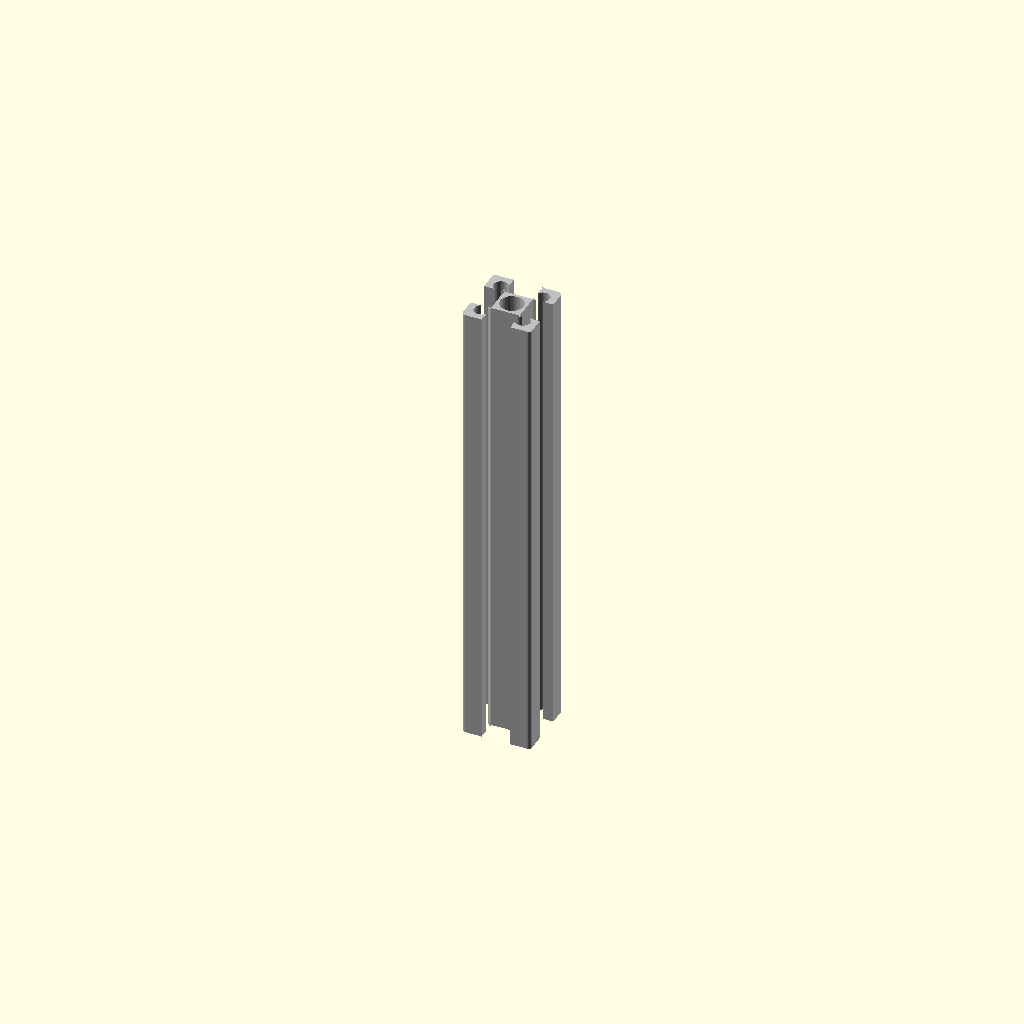
Cell 1: the model at its default parameters.
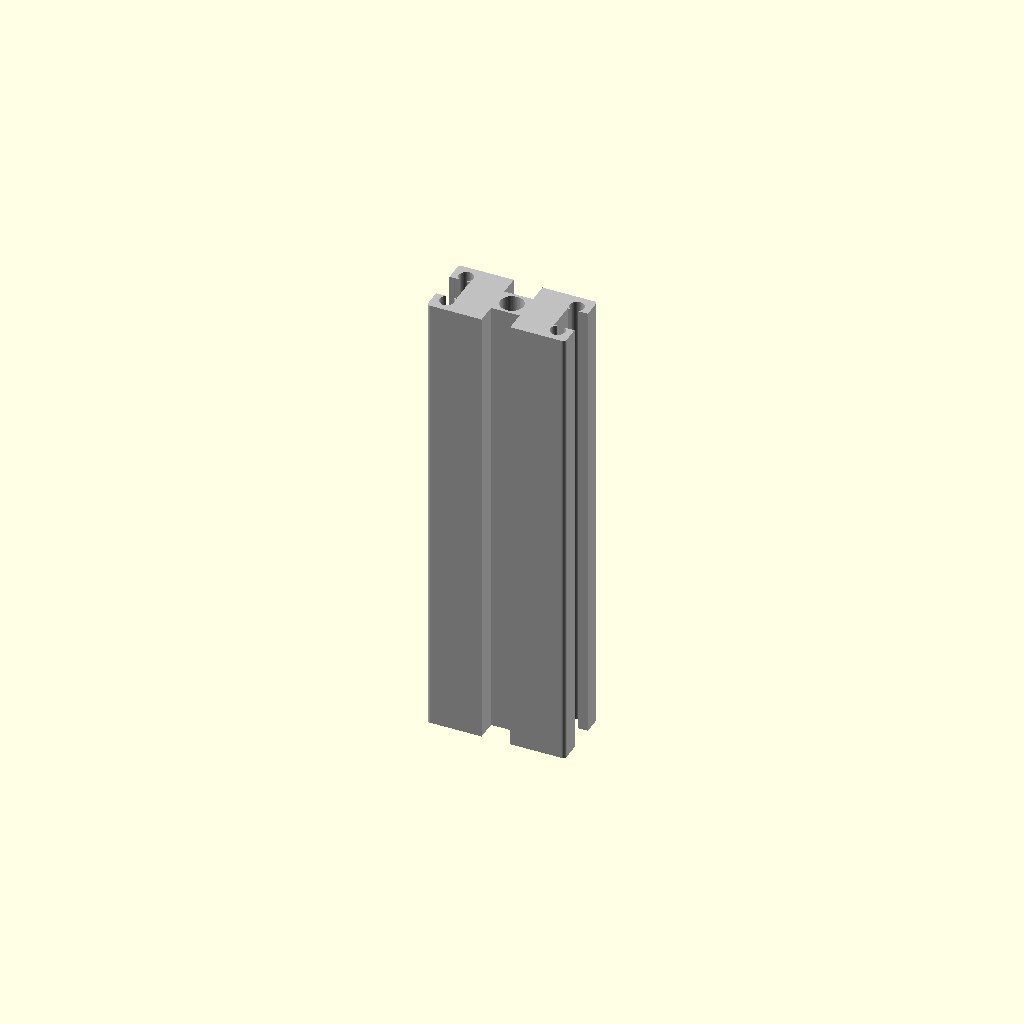
Cell 2: cross_section_width_mm = 30 (everything else at default).
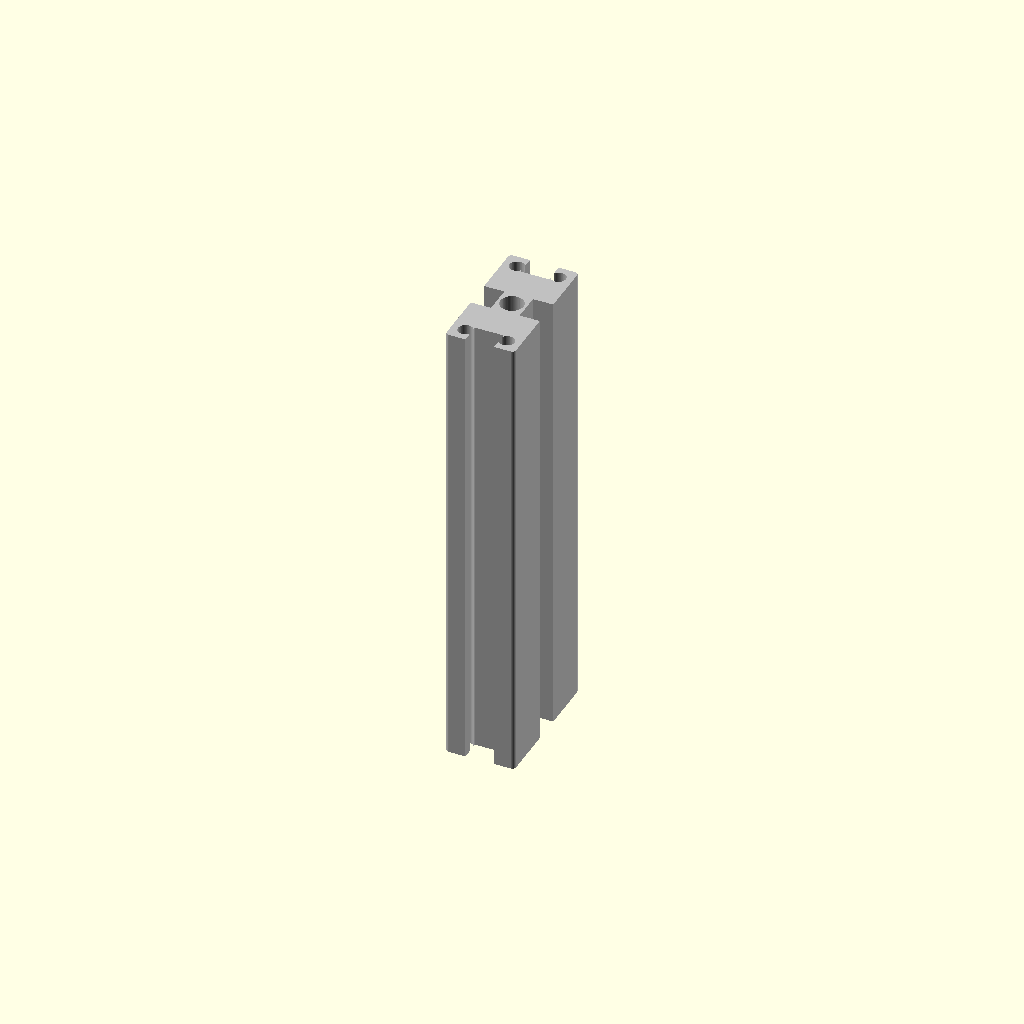
Cell 3: the same model with cross_section_height_mm = 30.
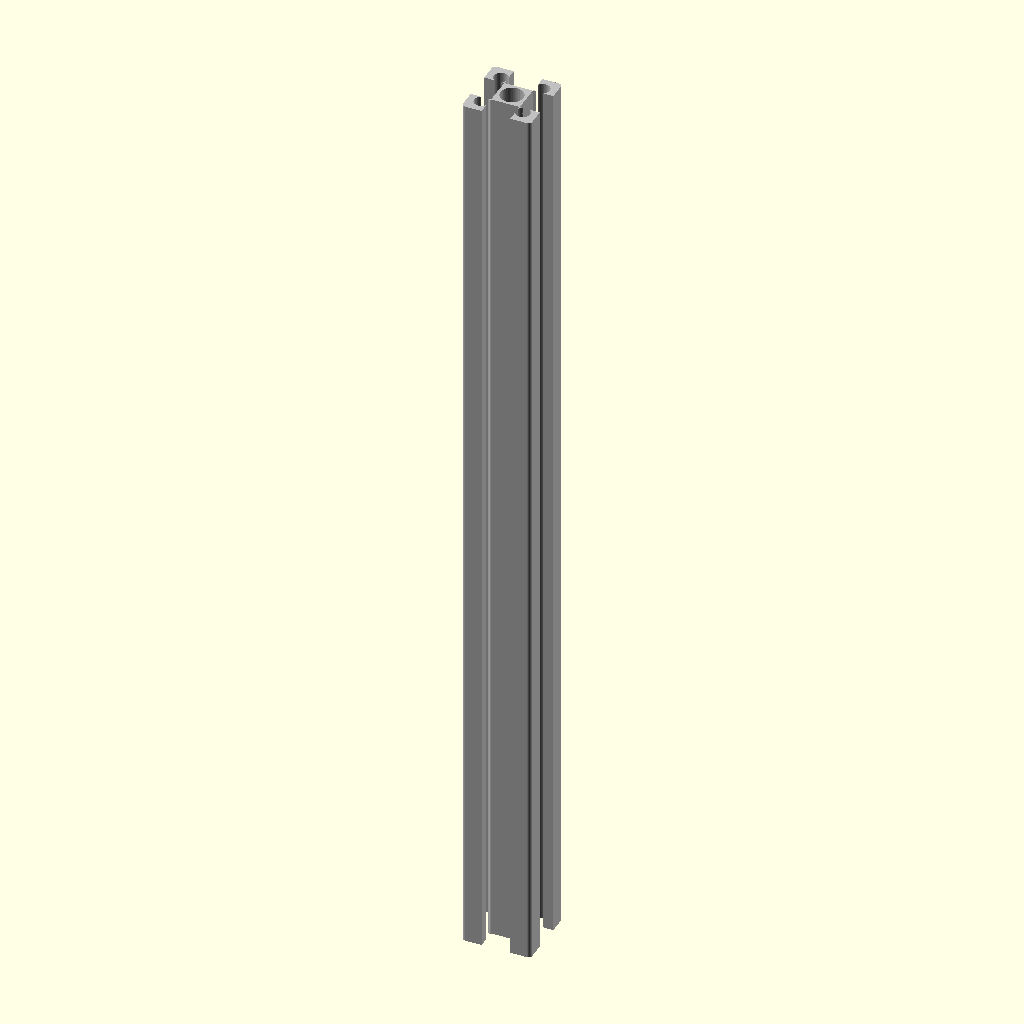
Cell 4: length_mm = 200 (everything else at default).
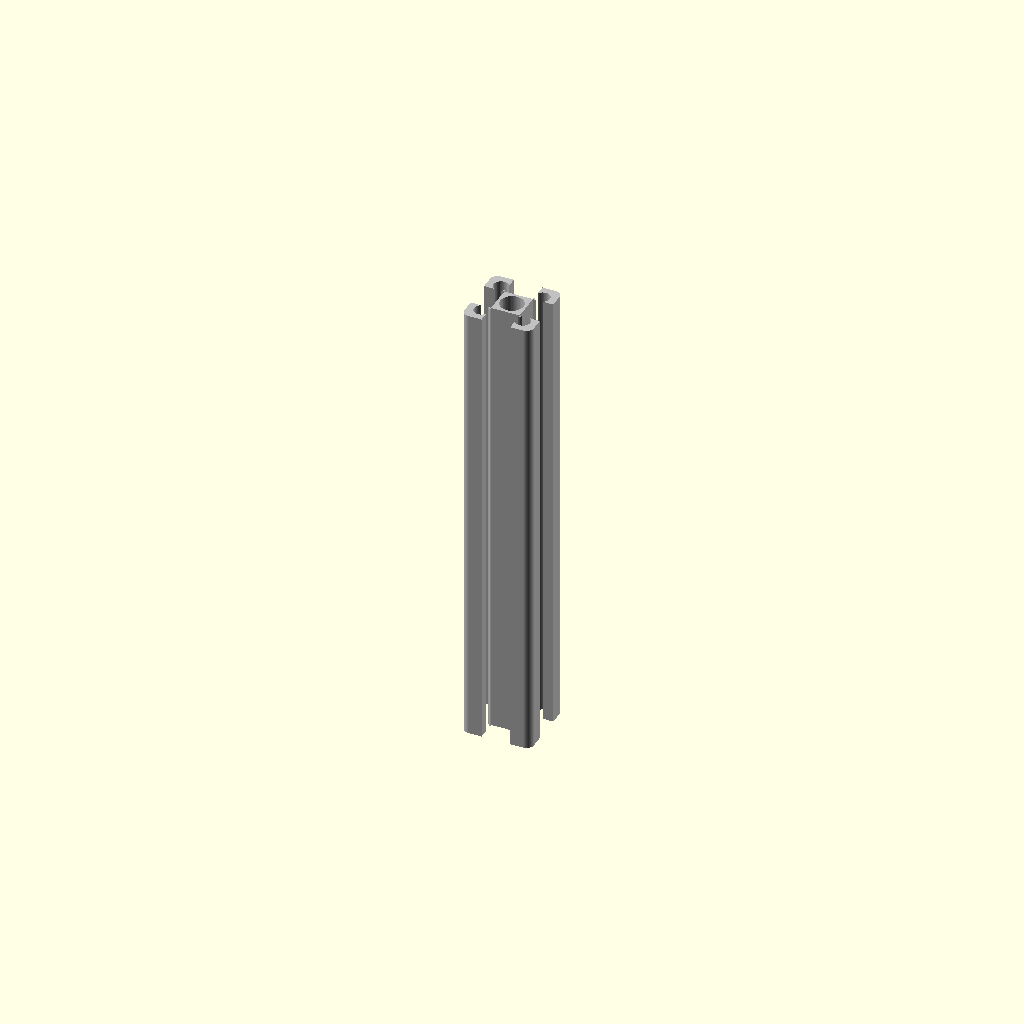
Cell 5: outer_corner_radius_mm = 1.6 (everything else at default).
All cells are drawn from one camera (rotation 55°, 0°, 25°, orthographic, colour scheme Cornfield), so only the parameter changes between them.
The OpenSCAD source (results/craft/scad/extrusion__MakerbeamXL.scad):
// Aluminium extrusion profile (simplified but verifiable)
// Exact overall size: 15mm x 15mm cross-section, 100mm length
// One connected solid (single difference() from one outer body)

$fn = 64;

// Parameters (fixed to requested dimensions)
cross_section_width_mm  = 15.0;
cross_section_height_mm = 15.0;
length_mm               = 100.0;

// Small overlap for robust boolean operations
overlap_mm = 0.2;

// Outer corner radius (kept modest)
outer_corner_radius_mm = 0.8;

// Internal features (kept similar to original intent)
center_bore_radius_mm = 2.5;

slot_opening_width_mm = 3.2;
slot_opening_depth_mm = 2.2;

slot_cavity_width_mm  = 6.2;
slot_cavity_depth_mm  = 4.2;

cornerHole = 1;
corner_hole_radius_mm = 1.6;
corner_hole_offset_from_corner_mm = 3.0;

// ---- Helpers ----
module rounded_square_2d(w, h, r) {
    r2 = min(r, min(w, h)/2);
    hull() {
        translate([ w/2 - r2,  h/2 - r2]) circle(r=r2);
        translate([-w/2 + r2,  h/2 - r2]) circle(r=r2);
        translate([-w/2 + r2, -h/2 + r2]) circle(r=r2);
        translate([ w/2 - r2, -h/2 + r2]) circle(r=r2);
    }
}

module outer_body() {
    // Extrude along Z to make a 100mm long profile
    linear_extrude(height=length_mm, center=true, convexity=10)
        rounded_square_2d(cross_section_width_mm, cross_section_height_mm, outer_corner_radius_mm);
}

module slot_cuts() {
    // Slots cut from each face, positioned by formulas from dimensions
    // X+ face
    translate([ cross_section_width_mm/2 - (slot_opening_depth_mm)/2, 0, 0])
        cube([slot_opening_depth_mm + 2*overlap_mm, slot_opening_width_mm, length_mm + 2*overlap_mm], center=true);
    translate([ cross_section_width_mm/2 - (slot_cavity_depth_mm)/2, 0, 0])
        cube([slot_cavity_depth_mm + 2*overlap_mm, slot_cavity_width_mm, length_mm + 2*overlap_mm], center=true);

    // X- face
    translate([-cross_section_width_mm/2 + (slot_opening_depth_mm)/2, 0, 0])
        cube([slot_opening_depth_mm + 2*overlap_mm, slot_opening_width_mm, length_mm + 2*overlap_mm], center=true);
    translate([-cross_section_width_mm/2 + (slot_cavity_depth_mm)/2, 0, 0])
        cube([slot_cavity_depth_mm + 2*overlap_mm, slot_cavity_width_mm, length_mm + 2*overlap_mm], center=true);

    // Y+ face
    translate([0, cross_section_height_mm/2 - (slot_opening_depth_mm)/2, 0])
        cube([slot_opening_width_mm, slot_opening_depth_mm + 2*overlap_mm, length_mm + 2*overlap_mm], center=true);
    translate([0, cross_section_height_mm/2 - (slot_cavity_depth_mm)/2, 0])
        cube([slot_cavity_width_mm, slot_cavity_depth_mm + 2*overlap_mm, length_mm + 2*overlap_mm], center=true);

    // Y- face
    translate([0, -cross_section_height_mm/2 + (slot_opening_depth_mm)/2, 0])
        cube([slot_opening_width_mm, slot_opening_depth_mm + 2*overlap_mm, length_mm + 2*overlap_mm], center=true);
    translate([0, -cross_section_height_mm/2 + (slot_cavity_depth_mm)/2, 0])
        cube([slot_cavity_width_mm, slot_cavity_depth_mm + 2*overlap_mm, length_mm + 2*overlap_mm], center=true);
}

module corner_hole_cuts() {
    if (cornerHole) {
        for (sx = [-1, 1], sy = [-1, 1]) {
            translate([
                sx*(cross_section_width_mm/2  - corner_hole_offset_from_corner_mm),
                sy*(cross_section_height_mm/2 - corner_hole_offset_from_corner_mm),
                0
            ])
            cylinder(r=corner_hole_radius_mm, h=length_mm + 2*overlap_mm, center=true);
        }
    }
}

// ---- Main model ----
module extrusion() {
    color("Silver")
    difference() {
        outer_body();

        // Center bore
        cylinder(r=center_bore_radius_mm, h=length_mm + 2*overlap_mm, center=true);

        // T-slots
        slot_cuts();

        // Optional corner holes
        corner_hole_cuts();
    }
}

extrusion();
Parameter table extracted from the source (name, type, default, range or options):
cross_section_width_mm: number, default 15
cross_section_height_mm: number, default 15
length_mm: number, default 100
overlap_mm: number, default 0.2
outer_corner_radius_mm: number, default 0.8
center_bore_radius_mm: number, default 2.5
slot_opening_width_mm: number, default 3.2
slot_opening_depth_mm: number, default 2.2
slot_cavity_width_mm: number, default 6.2
slot_cavity_depth_mm: number, default 4.2
cornerHole: number, default 1
corner_hole_radius_mm: number, default 1.6
corner_hole_offset_from_corner_mm: number, default 3
